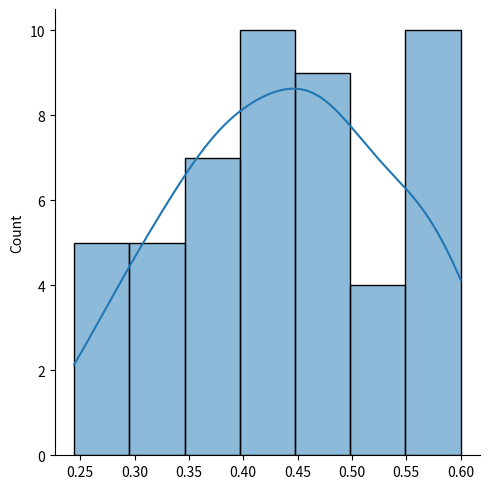

Recreate this plot in Python.
import random
import seaborn as sns
from matplotlib import pyplot as plt


class Academia:
    def __init__(self):
        self.halteres = [i for i in range(10, 100) if i % 2 == 0]
        self.porta_halteres = {}
        self.reiniciar_o_dia()

    def reiniciar_o_dia(self):
        self.porta_halteres = {i: i for i in self.halteres}

    def listar_halteres(self):
        return [i for i in self.porta_halteres.values() if i != 0]

    def listar_espacos(self):
        return [i for i, j in self.porta_halteres.items() if j == 0]

    def pegar_haltere(self, peso):
        halt_pos = list(self.porta_halteres.values()).index(peso)
        key_halt = list(self.porta_halteres.keys())[halt_pos]
        self.porta_halteres[key_halt] = 0
        return peso

    def devolver_halter(self, pos, peso):
        self.porta_halteres[pos] = peso

    def calcular_caos(self):
        num_caos = [i for i, j in self.porta_halteres.items() if i != j]
        return len(num_caos) / len(self.porta_halteres)


class Usuario:
    def __init__(self, tipo, academia):
        self.tipo = tipo  # 1 - Normal | 2 - Desorganizado
        self.academia = academia
        self.peso = 0

    def iniciar_treino(self):
        lista_pesos = self.academia.listar_halteres()
        self.peso = random.choice(lista_pesos)
        self.academia.pegar_haltere(self.peso)

    def finalizar_treino(self):
        espacos = self.academia.listar_espacos()

        if self.tipo == 1:
            if self.peso in espacos:
                self.academia.devolver_halter(self.peso, self.peso)
            else:
                pos = random.choice(espacos)
                self.academia.devolver_halter(pos, self.peso)

        if self.tipo == 2:
            pos = random.choice(espacos)
            self.academia.devolver_halter(pos, self.peso)
        self.peso = 0


academia = Academia()

usuarios = [Usuario(1, academia) for i in range(20)]
usuarios += [Usuario(2, academia) for i in range(1)]
random.shuffle(usuarios)

list_chaos = []

for k in range(50):
    academia.reiniciar_o_dia()
    for i in range(10):
        random.shuffle(usuarios)
        for user in usuarios:
            user.iniciar_treino()
        for user in usuarios:
            user.finalizar_treino()
    list_chaos += [academia.calcular_caos()]

# chaos = sns.displot(list_chaos)
# plt.plot(chaos)

graph = sns.displot(list_chaos, kde=True, rug=False)

plt.show()
